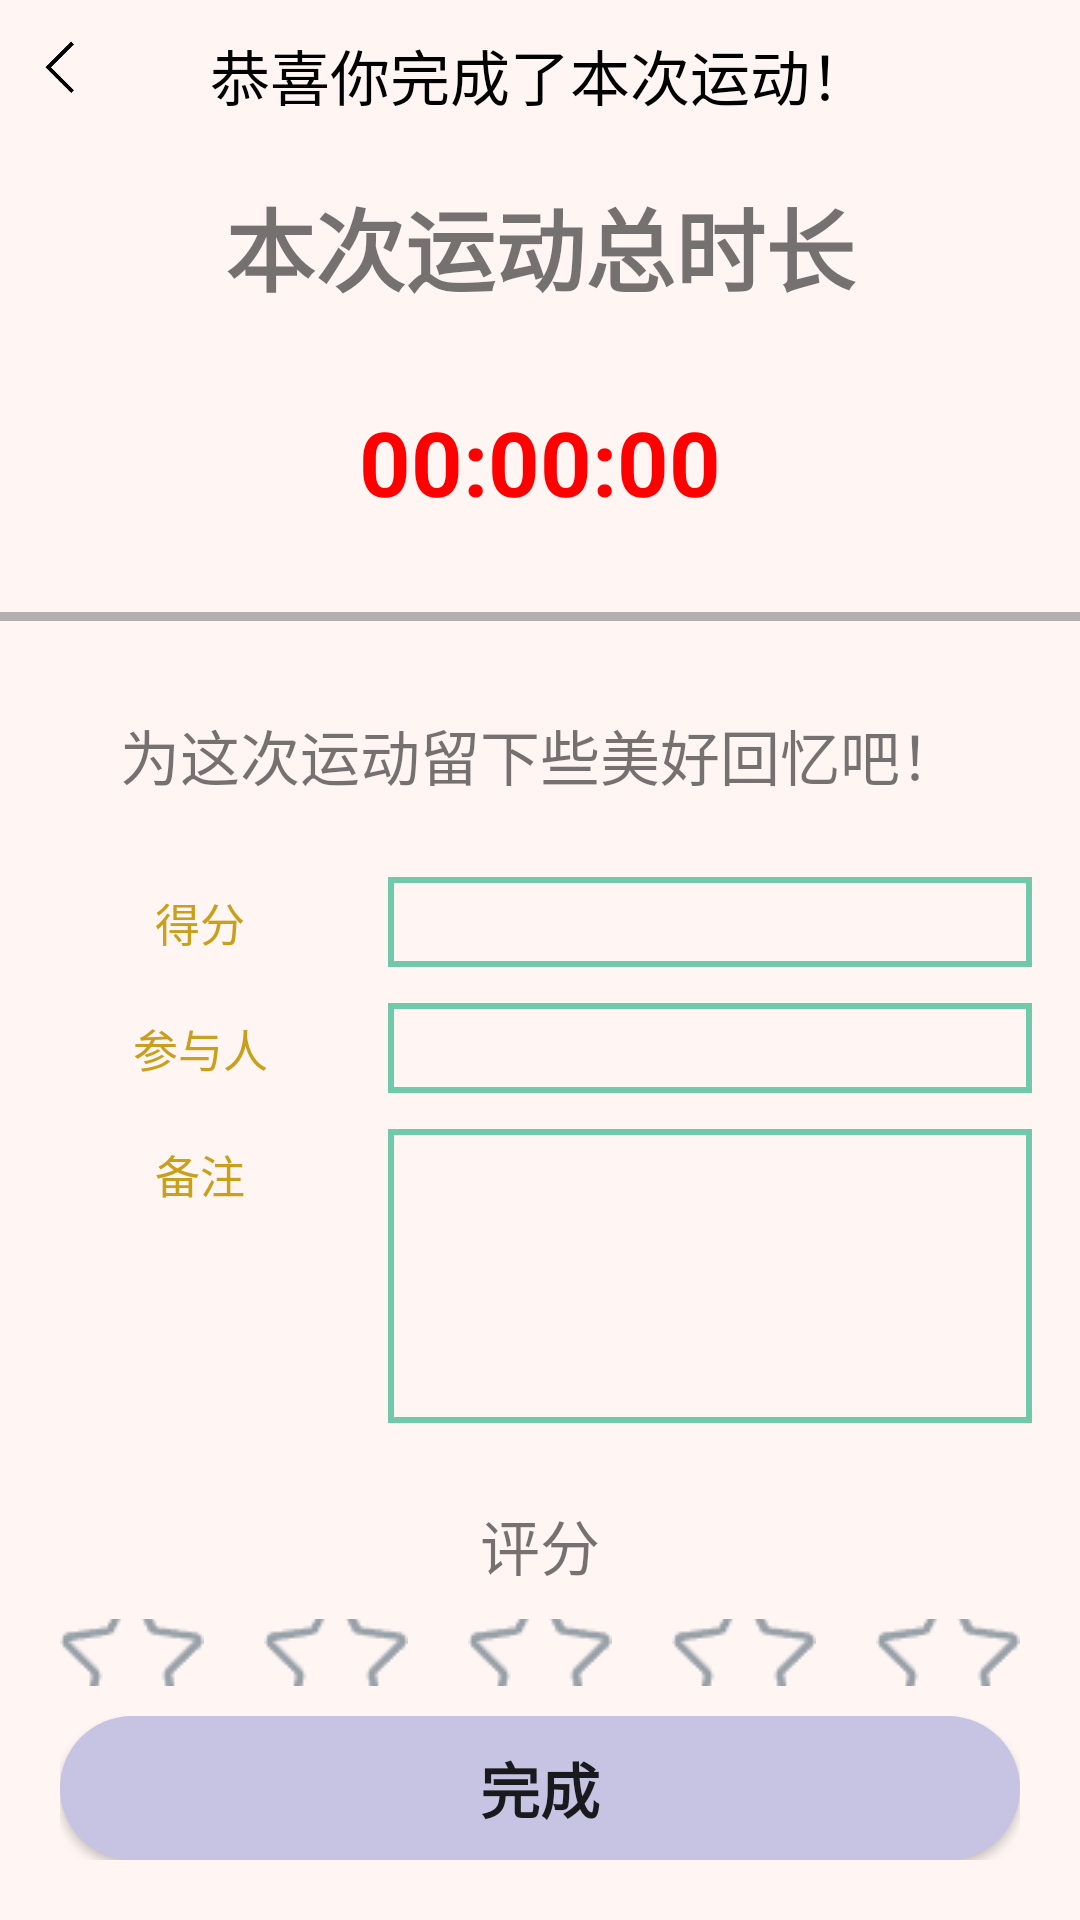

Android layout source for this screen:
<!-- AndroidManifest.xml: application theme Theme.AppCompat.Light.NoActionBar -->
<!-- res/layout/activity_complete_sport.xml -->
<?xml version="1.0" encoding="utf-8"?>
<LinearLayout xmlns:android="http://schemas.android.com/apk/res/android"
    xmlns:app="http://schemas.android.com/apk/res-auto"
    xmlns:tools="http://schemas.android.com/tools"
    android:layout_width="match_parent"
    android:layout_height="match_parent"
    android:layout_gravity="center_vertical"
    android:background="@color/bg_color_choose"
    android:orientation="vertical">

    <RelativeLayout
        android:id="@+id/complete_bar"
        android:layout_width="match_parent"
        android:layout_height="40dp">
        <ImageView
            android:id="@+id/Iv_return"
            android:layout_width="24dp"
            android:layout_height="24dp"
            android:src="@drawable/return_"
            android:layout_marginTop="10dp"
            android:layout_marginLeft="10dp"/>
        <TextView
            android:layout_width="wrap_content"
            android:layout_height="30dp"
            android:text="恭喜你完成了本次运动！"
            android:gravity="center"
            android:layout_marginTop="10dp"
            android:textSize="20dp"
            android:textColor="#000000"
            android:layout_centerHorizontal="true"/>
    </RelativeLayout>
    <RelativeLayout
        android:layout_width="match_parent"
        android:layout_height="wrap_content">
        <TextView
            android:id="@+id/tv_time_title"
            android:layout_width="match_parent"
            android:layout_height="wrap_content"
            android:text="本次运动总时长"
            android:textSize="30dp"
            android:textStyle="bold"
            android:paddingBottom="10dp"
            android:paddingTop="20dp"
            android:gravity="center"/>
        <TextView
            android:id="@+id/tv_sport_time"
            android:layout_below="@+id/tv_time_title"
            android:layout_width="match_parent"
            android:layout_height="wrap_content"
            android:text="00:00:00"
            android:textSize="30dp"
            android:textStyle="bold"
            android:textColor="#FF0000"
            android:paddingTop="20dp"
            android:paddingBottom="30dp"
            android:gravity="center"/>
    </RelativeLayout>
    <View android:layout_width="match_parent"
        android:layout_height="3dp"
        android:alpha="0.6"
        android:background="#808080"/>
    <RelativeLayout
        android:layout_width="match_parent"
        android:layout_height="wrap_content"
        android:layout_margin="10dp">
        <TextView
            android:id="@+id/tv_record_title"
            android:layout_width="match_parent"
            android:layout_height="wrap_content"
            android:paddingTop="20dp"
            android:paddingBottom="20dp"
            android:textSize="20sp"
            android:text="为这次运动留下些美好回忆吧！"
            android:gravity="center"/>
        <LinearLayout
            android:layout_below="@id/tv_record_title"
            android:id="@+id/ll_score"
            android:layout_width="match_parent"
            android:layout_height="wrap_content"
            android:orientation="horizontal">
            <LinearLayout
                android:layout_width="match_parent"
                android:layout_height="wrap_content"
                android:layout_weight="2"
                android:orientation="vertical">
                <TextView
                    android:id="@+id/tv_record1"
                    android:layout_width="match_parent"
                    android:layout_height="wrap_content"
                    android:textColor="@color/sandstorm"
                    android:textSize="15sp"
                    android:paddingTop="10dp"
                    android:paddingBottom="10dp"
                    android:gravity="center"
                    android:text="得分"/>

            </LinearLayout>
            <LinearLayout
                android:layout_width="match_parent"
                android:layout_height="match_parent"
                android:layout_weight="1"
                android:orientation="horizontal">
                <EditText
                    android:id="@+id/et_score"
                    android:layout_width="match_parent"
                    android:layout_height="match_parent"
                    android:textSize="15sp"
                    android:maxLines="1"
                    android:padding="5dp"
                    android:lines="1"
                    android:layout_margin="5dp"
                    android:gravity="center"
                    android:textAlignment="center"
                    android:background="@drawable/edit_text_rounded_background"/>

            </LinearLayout>

        </LinearLayout>
        <LinearLayout
            android:layout_below="@id/ll_score"
            android:id="@+id/ll_partner"
            android:layout_width="match_parent"
            android:layout_height="wrap_content"
            android:orientation="horizontal">
            <LinearLayout
                android:layout_width="match_parent"
                android:layout_height="wrap_content"
                android:layout_weight="2"
                android:orientation="vertical">
                <TextView
                    android:layout_width="match_parent"
                    android:layout_height="wrap_content"
                    android:textColor="@color/sandstorm"
                    android:textSize="15sp"
                    android:paddingTop="10dp"
                    android:paddingBottom="10dp"
                    android:gravity="center"
                    android:text="参与人"/>
            </LinearLayout>
            <LinearLayout
                android:layout_width="match_parent"
                android:layout_height="match_parent"
                android:layout_weight="1"
                android:orientation="horizontal">
                <EditText
                    android:id="@+id/et_partner"
                    android:layout_width="match_parent"
                    android:layout_height="match_parent"
                    android:textSize="15sp"
                    android:inputType="text"
                    android:padding="5dp"
                    android:layout_margin="5dp"
                    android:gravity="center"
                    android:textAlignment="center"
                    android:singleLine="true"
                    android:background="@drawable/edit_text_rounded_background"/>

            </LinearLayout>

        </LinearLayout>
        <LinearLayout
            android:layout_below="@id/ll_partner"
            android:id="@+id/ll_note"
            android:layout_width="match_parent"
            android:layout_height="wrap_content"
            android:paddingBottom="10dp"
            android:orientation="horizontal">
            <LinearLayout
                android:layout_width="match_parent"
                android:layout_height="wrap_content"
                android:layout_weight="2"
                android:orientation="vertical">
                <TextView
                    android:layout_width="match_parent"
                    android:layout_height="wrap_content"
                    android:textColor="@color/sandstorm"
                    android:textSize="15sp"
                    android:paddingTop="10dp"
                    android:paddingBottom="10dp"
                    android:gravity="center"
                    android:text="备注"/>
            </LinearLayout>
            <LinearLayout
                android:layout_width="match_parent"
                android:layout_height="wrap_content"
                android:layout_weight="1"
                android:orientation="horizontal">
                <EditText
                    android:id="@+id/et_note"
                    android:layout_width="match_parent"
                    android:layout_height="100dp"
                    android:textSize="15sp"
                    android:layout_margin="5dp"
                    android:padding="5dp"
                    android:gravity="top|left"
                    android:background="@drawable/edit_text_rounded_background"/>
            </LinearLayout>

        </LinearLayout>
        <LinearLayout
            android:id="@+id/ll_note_et"
            android:layout_below="@id/ll_note"
            android:layout_width="match_parent"
            android:layout_height="wrap_content"
            android:layout_weight="1"
            android:orientation="horizontal">
        </LinearLayout>
        <LinearLayout
            android:layout_below="@id/ll_note_et"
            android:layout_width="match_parent"
            android:layout_height="match_parent"
            android:layout_above="@+id/rl_complete"
            android:orientation="vertical">
            <TextView
                android:layout_width="match_parent"
                android:layout_height="wrap_content"
                android:text="评分"
                android:layout_marginTop="10dp"
                android:paddingBottom="10dp"
                android:gravity="center"
                android:textSize="20sp"/>
            <LinearLayout
                android:layout_width="match_parent"
                android:layout_height="match_parent">
                <ImageButton
                    android:id="@+id/ib_star_1"
                    android:layout_width="match_parent"
                    android:layout_height="match_parent"
                    android:src="@drawable/ic_star_line"
                    android:background="@color/bg_color_choose"
                    android:layout_weight="1"/>
                <ImageButton
                    android:id="@+id/ib_star_2"
                    android:layout_width="match_parent"
                    android:layout_height="match_parent"
                    android:src="@drawable/ic_star_line"
                    android:background="@color/bg_color_choose"
                    android:layout_weight="1"/>
                <ImageButton
                    android:id="@+id/ib_star_3"
                    android:layout_width="match_parent"
                    android:layout_height="match_parent"
                    android:src="@drawable/ic_star_line"
                    android:background="@color/bg_color_choose"
                    android:layout_weight="1"/>
                <ImageButton
                    android:id="@+id/ib_star_4"
                    android:layout_width="match_parent"
                    android:layout_height="match_parent"
                    android:src="@drawable/ic_star_line"
                    android:background="@color/bg_color_choose"
                    android:layout_weight="1"/>
                <ImageButton
                    android:id="@+id/ib_star_5"
                    android:layout_width="match_parent"
                    android:layout_height="match_parent"
                    android:src="@drawable/ic_star_line"
                    android:background="@color/bg_color_choose"
                    android:layout_weight="1"/>
            </LinearLayout>
        </LinearLayout>
        <RelativeLayout
            android:id="@+id/rl_complete"
            android:layout_width="match_parent"
            android:layout_height="wrap_content"
            android:gravity="bottom"
            android:padding="10dp"
            android:layout_alignParentBottom="true">
            <Button
                android:id="@+id/button_complete"
                android:layout_width="match_parent"
                android:layout_height="wrap_content"
                android:text="完成"
                android:textSize="20sp"
                android:textStyle="bold"
                android:background="@drawable/selector_sport"/>
        </RelativeLayout>
    </RelativeLayout>
</LinearLayout>
<!-- resources referenced by this layout -->
<resources>
  <color name="bg_color_choose">#fff6f4</color>
  <color name="sandstorm">#CA9F1B</color>
  <!-- drawable edit_text_rounded_background (drawable) -->
  <layer-list xmlns:android="http://schemas.android.com/apk/res/android">
      <item android:right="1dp" android:left="1dp" android:top="1dp" android:bottom="1dp">
          <shape android:shape="rectangle">
              <solid android:color="@android:color/transparent" />
              <stroke
                  android:width="2dp"
                  android:color="#70c9ab" />
          </shape>
      </item>
  </layer-list>
  <!-- drawable ic_star_line: png bitmap (drawable, 956 bytes) -->
  <!-- drawable return_: png bitmap (drawable-xxhdpi, 2012 bytes) -->
  <!-- drawable selector_sport (drawable) -->
  <?xml version="1.0" encoding="utf-8"?>
  <selector xmlns:android="http://schemas.android.com/apk/res/android">
      <item android:state_pressed="true">
          <shape>
              <solid android:color="@color/pressed" />
              <corners android:radius="25dp" />
          </shape>
      </item>
  
      <item android:state_pressed="false">
          <shape>
              <solid android:color="@color/before_press" />
              <corners android:radius="25dp" />
          </shape>
      </item>
  </selector>
  <color name="pressed">#AD9CC2</color>
  <color name="before_press">#C7C3E3</color>
</resources>
